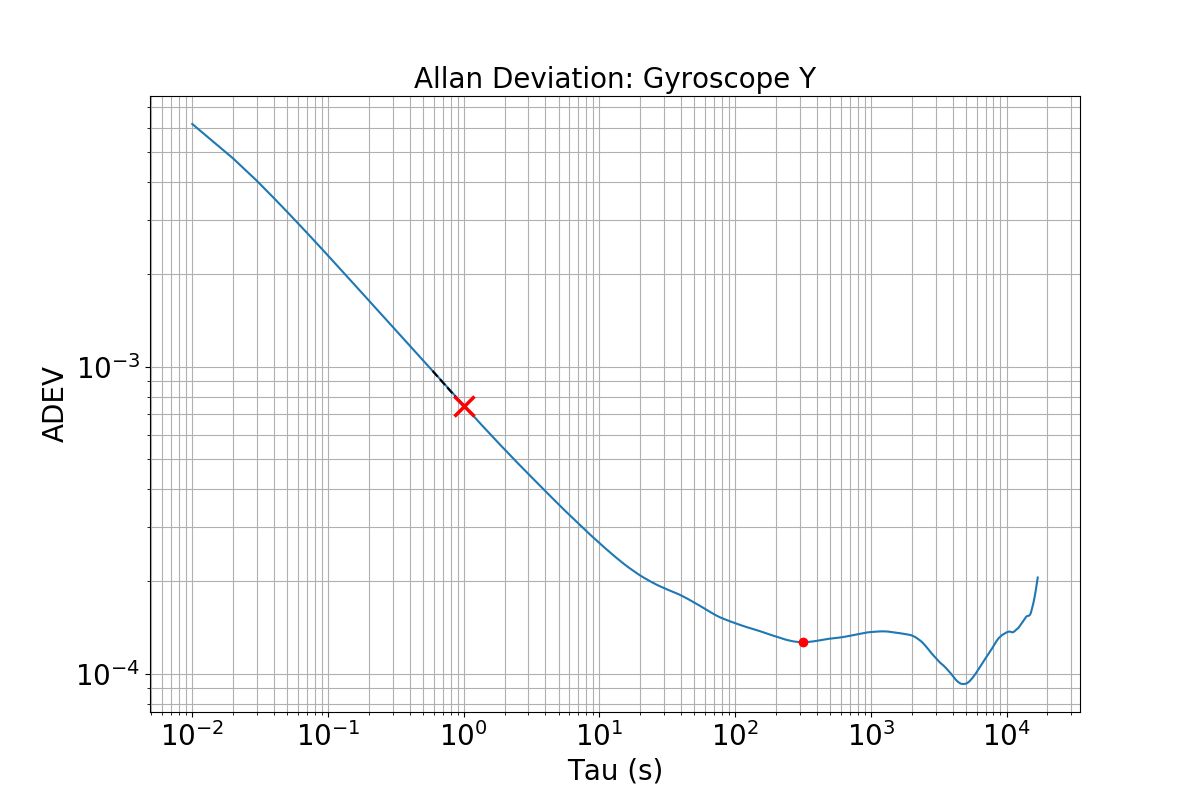

Values plotted in this chart, from the file beside it:
Random Walk, Bias Instability
0.0007445, 0.0001268
Tau, AllanDev, AllanDevError, AllanDevN
0.01, 0.00617, 3.3384928821374397e-06, 3415368
0.02, 0.004765, 2.578585561348153e-06, 3415366
0.03, 0.004025, 2.178079959482001e-06, 3415364
0.04, 0.003538, 1.914264347154588e-06, 3415362
0.05, 0.003194, 1.7283770409347074e-06, 3415360
0.06, 0.002934, 1.587738211950235e-06, 3415358
0.07, 0.002729, 1.476444883373148e-06, 3415356
0.08, 0.002562, 1.3861293291074158e-06, 3415354
0.09, 0.002421, 1.3098587577031076e-06, 3415352
0.1, 0.002302, 1.2454414122723478e-06, 3415350
0.11, 0.002197, 1.1888064521958946e-06, 3415348
0.12, 0.002107, 1.1399332066323648e-06, 3415346
0.13, 0.002025, 1.095985613955201e-06, 3415344
0.14, 0.001954, 1.0575709725630467e-06, 3415342
0.15, 0.00189, 1.022496245996175e-06, 3415340
0.16, 0.001832, 9.911091466389606e-07, 3415338
0.17, 0.001778, 9.622865160447236e-07, 3415336
0.18, 0.00173, 9.359697584668773e-07, 3415334
0.19, 0.001685, 9.118267387767507e-07, 3415332
0.2, 0.001644, 8.89363204423269e-07, 3415330
0.21, 0.001605, 8.687230414158621e-07, 3415328
0.22, 0.001569, 8.492180909716864e-07, 3415326
0.23, 0.001536, 8.312553825885456e-07, 3415324
0.24, 0.001505, 8.141920396365776e-07, 3415322
0.25, 0.001476, 7.984346456817901e-07, 3415320
0.26, 0.001448, 7.833645003126308e-07, 3415318
0.27, 0.001421, 7.691832953676386e-07, 3415316
0.28, 0.001396, 7.556272078879157e-07, 3415314
0.29, 0.001373, 7.428500772775051e-07, 3415312
0.3, 0.00135, 7.306589781444075e-07, 3415310
0.31, 0.001329, 7.190248828860577e-07, 3415308
0.32, 0.001309, 7.080438636590834e-07, 3415306
0.33, 0.001289, 6.974244043601287e-07, 3415304
0.34, 0.00127, 6.87383095960889e-07, 3415302
0.35, 0.001252, 6.775766662253925e-07, 3415300
0.36, 0.001235, 6.68330581419208e-07, 3415298
0.37, 0.001219, 6.593545268383352e-07, 3415296
0.38, 0.001203, 6.508493692682161e-07, 3415294
0.39, 0.001188, 6.425749130426758e-07, 3415292
0.4, 0.001173, 6.346757391241689e-07, 3415290
0.41, 0.001159, 6.270773745619427e-07, 3415288
0.42, 0.001145, 6.197273856818965e-07, 3415286
0.43, 0.001132, 6.126669727531477e-07, 3415284
0.44, 0.001119, 6.057573567853784e-07, 3415282
0.45, 0.001107, 5.991648972080932e-07, 3415280
0.46, 0.001095, 5.927020702522302e-07, 3415278
0.47, 0.001084, 5.865258064863307e-07, 3415276
0.48, 0.001073, 5.804571613615121e-07, 3415274
0.49, 0.001062, 5.746577275741298e-07, 3415272
0.5, 0.001051, 5.689383886754154e-07, 3415270
0.51, 0.001041, 5.634328688427942e-07, 3415268
0.52, 0.001031, 5.580813239321692e-07, 3415266
0.53, 0.001022, 5.528977679228679e-07, 3415264
0.54, 0.001012, 5.478607698880717e-07, 3415262
0.55, 0.001003, 5.429110711510671e-07, 3415260
0.56, 0.0009945, 5.381578284611225e-07, 3415258
0.57, 0.0009859, 5.334579012723639e-07, 3415256
0.58, 0.0009775, 5.289274663984907e-07, 3415254
... 637 more rows
